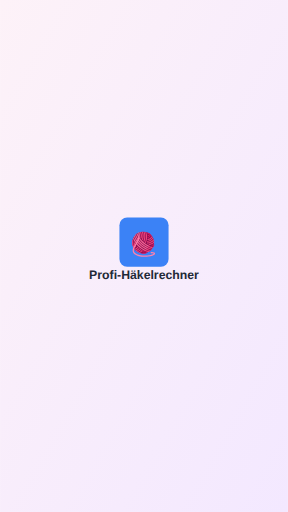
t = 0.00 s
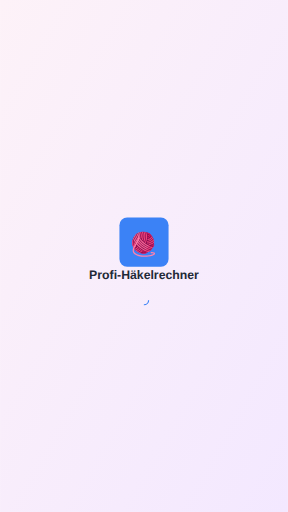
t = 0.25 s
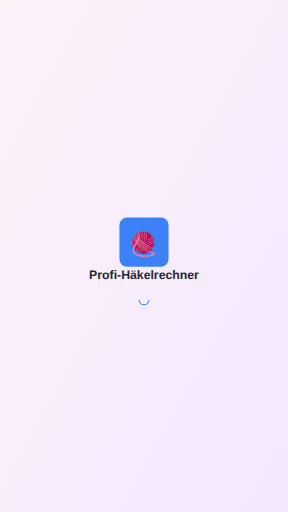
t = 0.50 s
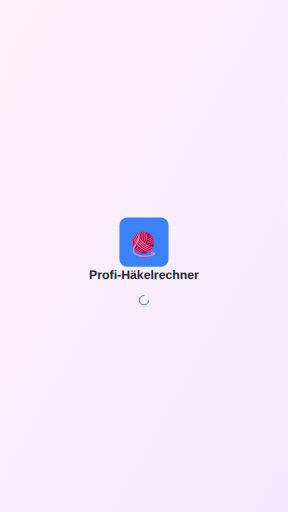
t = 0.75 s

The animated SVG that drew these frames (rendered in a browser with its animation timeline set to each time). Animation: 1 SMIL element (animate=1); one cycle of 1.00 s, repeats indefinitely.


<svg width="750" height="1334" viewBox="0 0 750 1334" xmlns="http://www.w3.org/2000/svg">
  <defs>
    <linearGradient id="bg" x1="0%" y1="0%" x2="100%" y2="100%">
      <stop offset="0%" style="stop-color:#fdf2f8;stop-opacity:1" />
      <stop offset="100%" style="stop-color:#f3e8ff;stop-opacity:1" />
    </linearGradient>
  </defs>
  
  <rect width="750" height="1334" fill="url(#bg)"/>
  
  <!-- App Icon -->
  <g transform="translate(311, 567)">
    <rect width="128" height="128" rx="20" fill="#3b82f6"/>
    <text x="64" y="90" font-family="Arial" font-size="60" font-weight="bold" fill="white" text-anchor="middle">🧶</text>
  </g>
  
  <!-- App Name -->
  <text x="375" y="727" font-family="Arial" font-size="32" font-weight="bold" fill="#1f2937" text-anchor="middle">Profi-Häkelrechner</text>
  
  <!-- Loading Indicator -->
  <g transform="translate(360, 767)">
    <circle cx="15" cy="15" r="12" stroke="#3b82f6" stroke-width="3" fill="none" stroke-dasharray="75" stroke-dashoffset="75">
      <animate attributeName="stroke-dashoffset" values="75;0" dur="1s" repeatCount="indefinite"/>
    </circle>
  </g>
</svg>
    